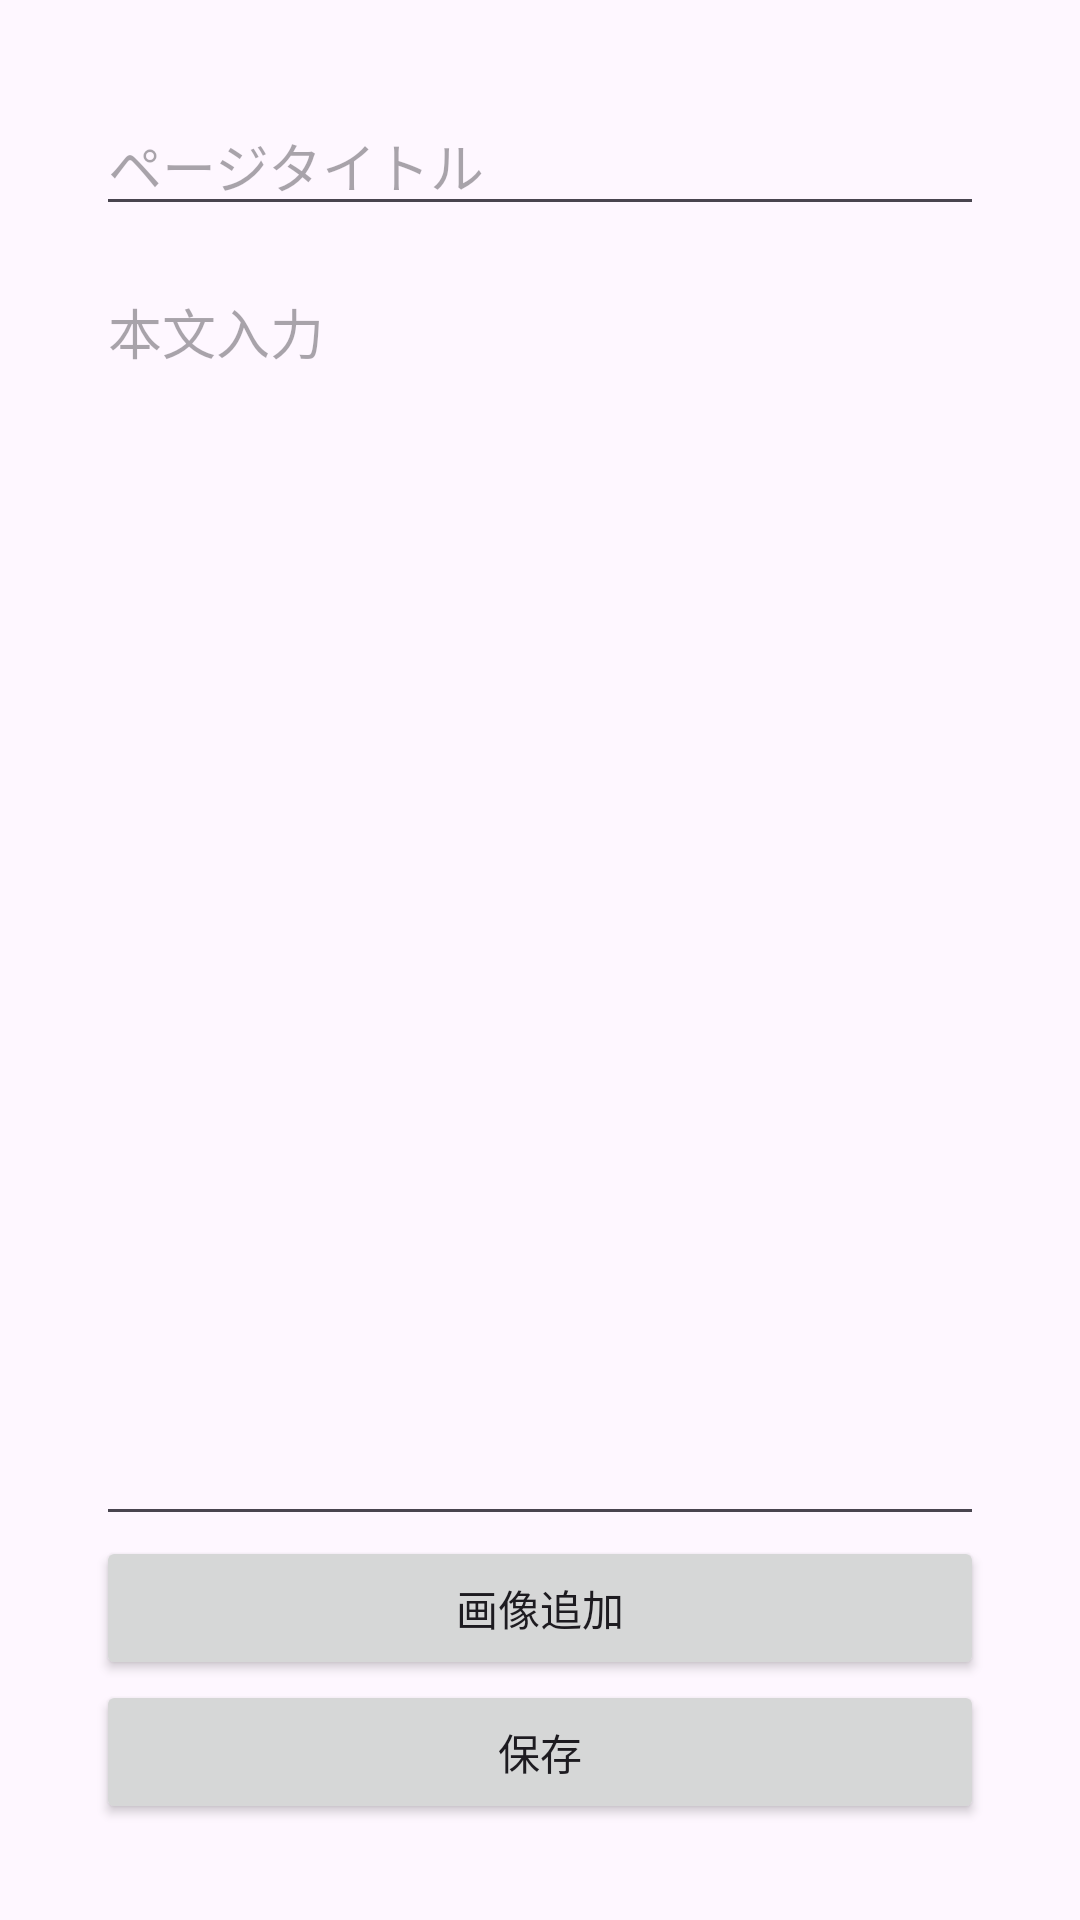

Reconstruct the res/layout file that produces this screen, plus the resources it refers to.
<!-- AndroidManifest.xml: application theme Theme.Okonomi -->
<!-- res/layout/activity_page_editor.xml -->
<?xml version="1.0" encoding="utf-8"?>
<LinearLayout
    xmlns:android="http://schemas.android.com/apk/res/android"
    android:layout_width="match_parent"
    android:layout_height="match_parent"
    android:orientation="vertical"
    android:padding="32dp">


    <EditText
        android:id="@+id/editTitle"
        android:layout_width="match_parent"
        android:layout_height="wrap_content"
        android:hint="ページタイトル"/>

    <EditText
        android:id="@+id/editContent"
        android:layout_width="match_parent"
        android:layout_height="0dp"
        android:layout_weight="1"
        android:gravity="top"
        android:hint="本文入力"
        android:layout_marginTop="12dp"/>

    <Button
        android:id="@+id/btnImage"
        android:layout_width="match_parent"
        android:layout_height="wrap_content"
        android:text="画像追加"/>

    <Button
        android:id="@+id/btnSave"
        android:layout_width="match_parent"
        android:layout_height="wrap_content"
        android:text="保存"/>

</LinearLayout>
<!-- resources referenced by this layout -->
<resources>
  <style name="Theme.Okonomi" parent="Base.Theme.Okonomi" />
  <style name="Base.Theme.Okonomi" parent="Theme.Material3.DayNight.NoActionBar">
          
          
      </style>
</resources>
